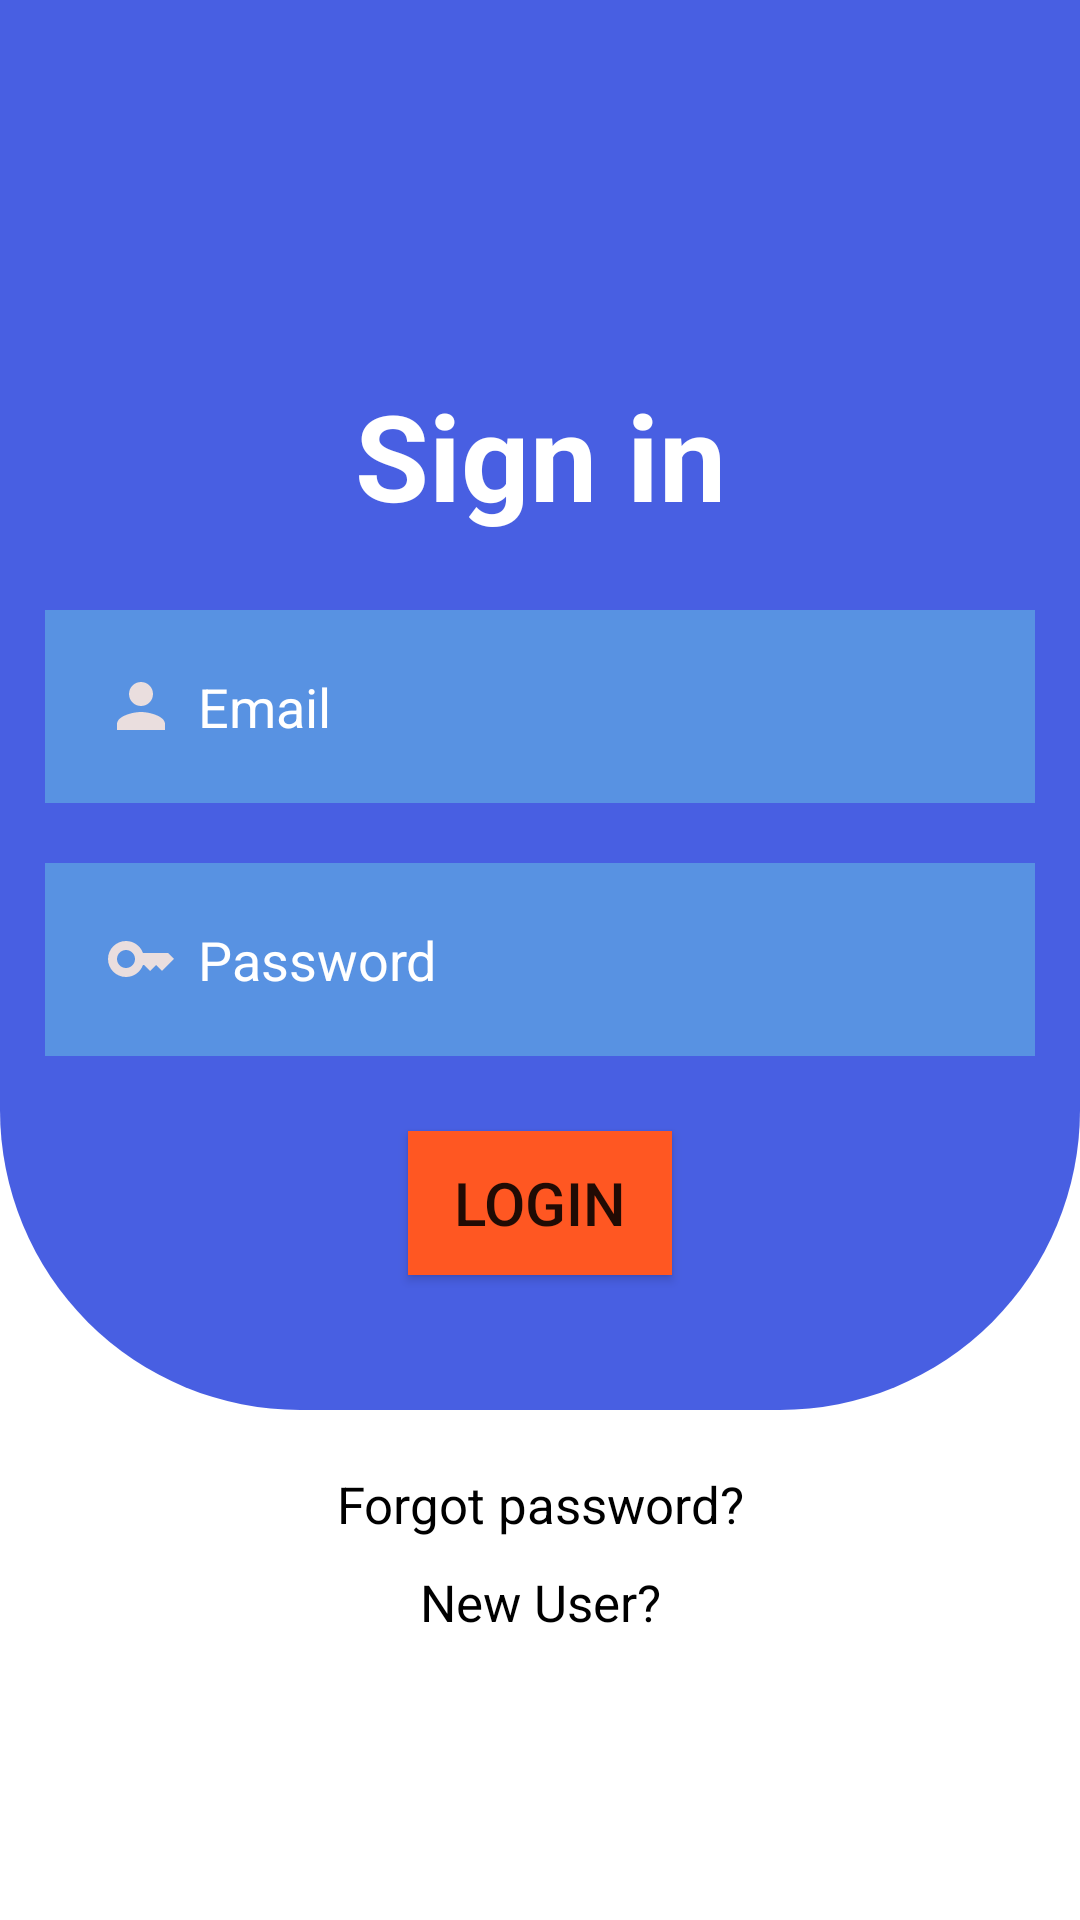

This screen was rendered from an Android layout file. Write that file and the resources it references.
<!-- AndroidManifest.xml: application theme Theme.MyHealthKeeper -->
<!-- res/layout/activity_login.xml -->
<?xml version="1.0" encoding="utf-8"?>
<RelativeLayout xmlns:android="http://schemas.android.com/apk/res/android"
    xmlns:app="http://schemas.android.com/apk/res-auto"
    xmlns:tools="http://schemas.android.com/tools"
    android:layout_width="match_parent"
    android:layout_height="match_parent"

    tools:context="com.abhinav.myhealthkeeper.LoginActivity">
    
    <View
        android:id="@+id/login_bg_view"
        android:layout_width="match_parent"
        android:layout_height="470dp"
        android:background="@drawable/login2_bg_view"/>

    <ProgressBar
        android:id="@+id/progressbar"
        android:layout_width="35dp"
        android:layout_height="35dp"
        android:layout_below="@id/newuser"
        android:layout_centerHorizontal="true"
        android:layout_marginTop="12dp"
        android:visibility="gone"
        tools:ignore="NotSibling"
       />

    <TextView
        android:id="@+id/signin"
        android:layout_width="match_parent"
        android:layout_height="wrap_content"
        android:layout_marginTop="125dp"
        android:gravity="center"
        android:text="Sign in"
        android:textColor="@color/white"
        android:textSize="40dp"
        android:textStyle="bold" />

    <EditText
        android:id="@+id/username"
        android:layout_width="match_parent"
        android:layout_height="wrap_content"
        android:layout_below="@id/signin"
        android:layout_marginStart="15dp"
        android:layout_marginTop="25dp"
        android:layout_marginEnd="15dp"
        android:layout_marginBottom="10dp"
        android:background="#AD61ACE4"
        android:drawableLeft="@drawable/baseline_person_24"
        android:drawablePadding="7dp"
        android:ems="10"
        android:hint="Email"
        android:inputType="textEmailAddress"
        android:padding="20dp"
        android:textColor="@color/white"
        android:textColorHint="@color/white" />

    <EditText
        android:id="@+id/password"
        android:layout_width="match_parent"
        android:layout_height="wrap_content"
        android:layout_below="@id/username"
        android:layout_marginStart="15dp"
        android:layout_marginEnd="15dp"
        android:layout_marginTop="10dp"
        android:background="#AD61ACE4"
        android:drawableLeft="@drawable/baseline_key_24"
        android:drawablePadding="7dp"
        android:ems="10"
        android:hint="Password"
        android:inputType="textPassword"
        android:padding="20dp"
        android:textColor="@color/white"
        android:textColorHint="@color/white" />

    <Button
        android:id="@+id/btnlogin"
        android:layout_width="wrap_content"
        android:layout_height="wrap_content"
        android:layout_below="@id/password"
        android:layout_centerHorizontal="true"
        android:layout_marginStart="25dp"
        android:layout_marginTop="25dp"
        android:layout_marginEnd="25dp"
        android:layout_marginBottom="25dp"
        android:background="#FF5722"
        android:padding="5dp"
        android:text="Login"
        android:textSize="20dp"
        tools:ignore="MissingClass" />

    <TextView
        android:id="@+id/forgotpassword"
        android:layout_width="match_parent"
        android:layout_height="wrap_content"
        android:layout_below="@id/login_bg_view"
        android:layout_marginStart="10dp"
        android:layout_marginTop="20dp"
        android:layout_marginEnd="10dp"
        android:layout_marginBottom="10dp"
        android:gravity="center"
        android:text="Forgot password?"
        android:textColor="@color/black"
        android:textSize="17sp" />

    <TextView
        android:id="@+id/newuser"
        android:layout_width="match_parent"
        android:layout_height="wrap_content"
        android:layout_below="@id/forgotpassword"
        android:gravity="center"
        android:text="New User?"
        android:textColor="@color/black"
        android:textSize="17sp"
        />





































































</RelativeLayout>
<!-- resources referenced by this layout -->
<resources>
  <color name="black">#FF000000</color>
  <color name="white">#FFFFFFFF</color>
  <!-- drawable baseline_key_24 (drawable) -->
  <vector android:height="24dp" android:tint="#EADEDE"
      android:viewportHeight="24" android:viewportWidth="24"
      android:width="24dp" xmlns:android="http://schemas.android.com/apk/res/android">
      <path android:fillColor="@android:color/white" android:pathData="M21,10h-8.35C11.83,7.67 9.61,6 7,6c-3.31,0 -6,2.69 -6,6s2.69,6 6,6c2.61,0 4.83,-1.67 5.65,-4H13l2,2l2,-2l2,2l4,-4.04L21,10zM7,15c-1.65,0 -3,-1.35 -3,-3c0,-1.65 1.35,-3 3,-3s3,1.35 3,3C10,13.65 8.65,15 7,15z"/>
  </vector>
  <!-- drawable baseline_person_24 (drawable) -->
  <vector android:height="24dp" android:tint="#EADEDE"
      android:viewportHeight="24" android:viewportWidth="24"
      android:width="24dp" xmlns:android="http://schemas.android.com/apk/res/android">
      <path android:fillColor="@android:color/white" android:pathData="M12,12c2.21,0 4,-1.79 4,-4s-1.79,-4 -4,-4 -4,1.79 -4,4 1.79,4 4,4zM12,14c-2.67,0 -8,1.34 -8,4v2h16v-2c0,-2.66 -5.33,-4 -8,-4z"/>
  </vector>
  <!-- drawable facebook_network_communication_internet_interaction_svgrepo_com (drawable) -->
  <vector android:alpha="0.98" android:height="800dp"
      android:viewportHeight="100" android:viewportWidth="100"
      android:width="800dp" xmlns:android="http://schemas.android.com/apk/res/android">
      <path android:fillColor="#1877F2" android:pathData="M50,2.5c-58.89,1.73 -64.9,84.36 -7.46,95l0,0h0H50h7.46l0,0C114.91,86.85 108.88,4.22 50,2.5z"/>
      <path android:fillColor="#F1F1F1" android:pathData="M57.46,64.1h11.13l2.12,-13.81H57.46v-8.97c0,-3.78 1.85,-7.46 7.78,-7.46h6.02c0,0 0,-11.76 0,-11.76c-12.89,-2.32 -28.39,-1.62 -28.72,17.66V50.29H30.42v13.81H42.54c0,0 0,33.4 0,33.4H50h7.46l0,0h0V64.1z"/>
  </vector>
  <!-- drawable login2_bg_view (drawable) -->
  <?xml version="1.0" encoding="utf-8"?>
  <shape xmlns:android="http://schemas.android.com/apk/res/android">
  
      <corners android:bottomRightRadius="100dp"
          android:bottomLeftRadius="100dp"/>
      <solid android:color="#D72642DD"/>
  
  
  </shape>
  <style name="Theme.MyHealthKeeper" parent="Theme.MaterialComponents.DayNight.NoActionBar">
          
          <item name="colorPrimary">@color/purple_500</item>
          <item name="colorPrimaryVariant">@color/purple_700</item>
          <item name="colorOnPrimary">@color/white</item>
          
          <item name="colorSecondary">@color/teal_200</item>
          <item name="colorSecondaryVariant">@color/teal_700</item>
          <item name="colorOnSecondary">@color/black</item>
          
          <item name="android:statusBarColor">?attr/colorPrimaryVariant</item>
          
      </style>
  <color name="purple_500">#FF6200EE</color>
  <color name="purple_700">#FF3700B3</color>
  <color name="teal_200">#FF03DAC5</color>
  <color name="teal_700">#FF018786</color>
</resources>
